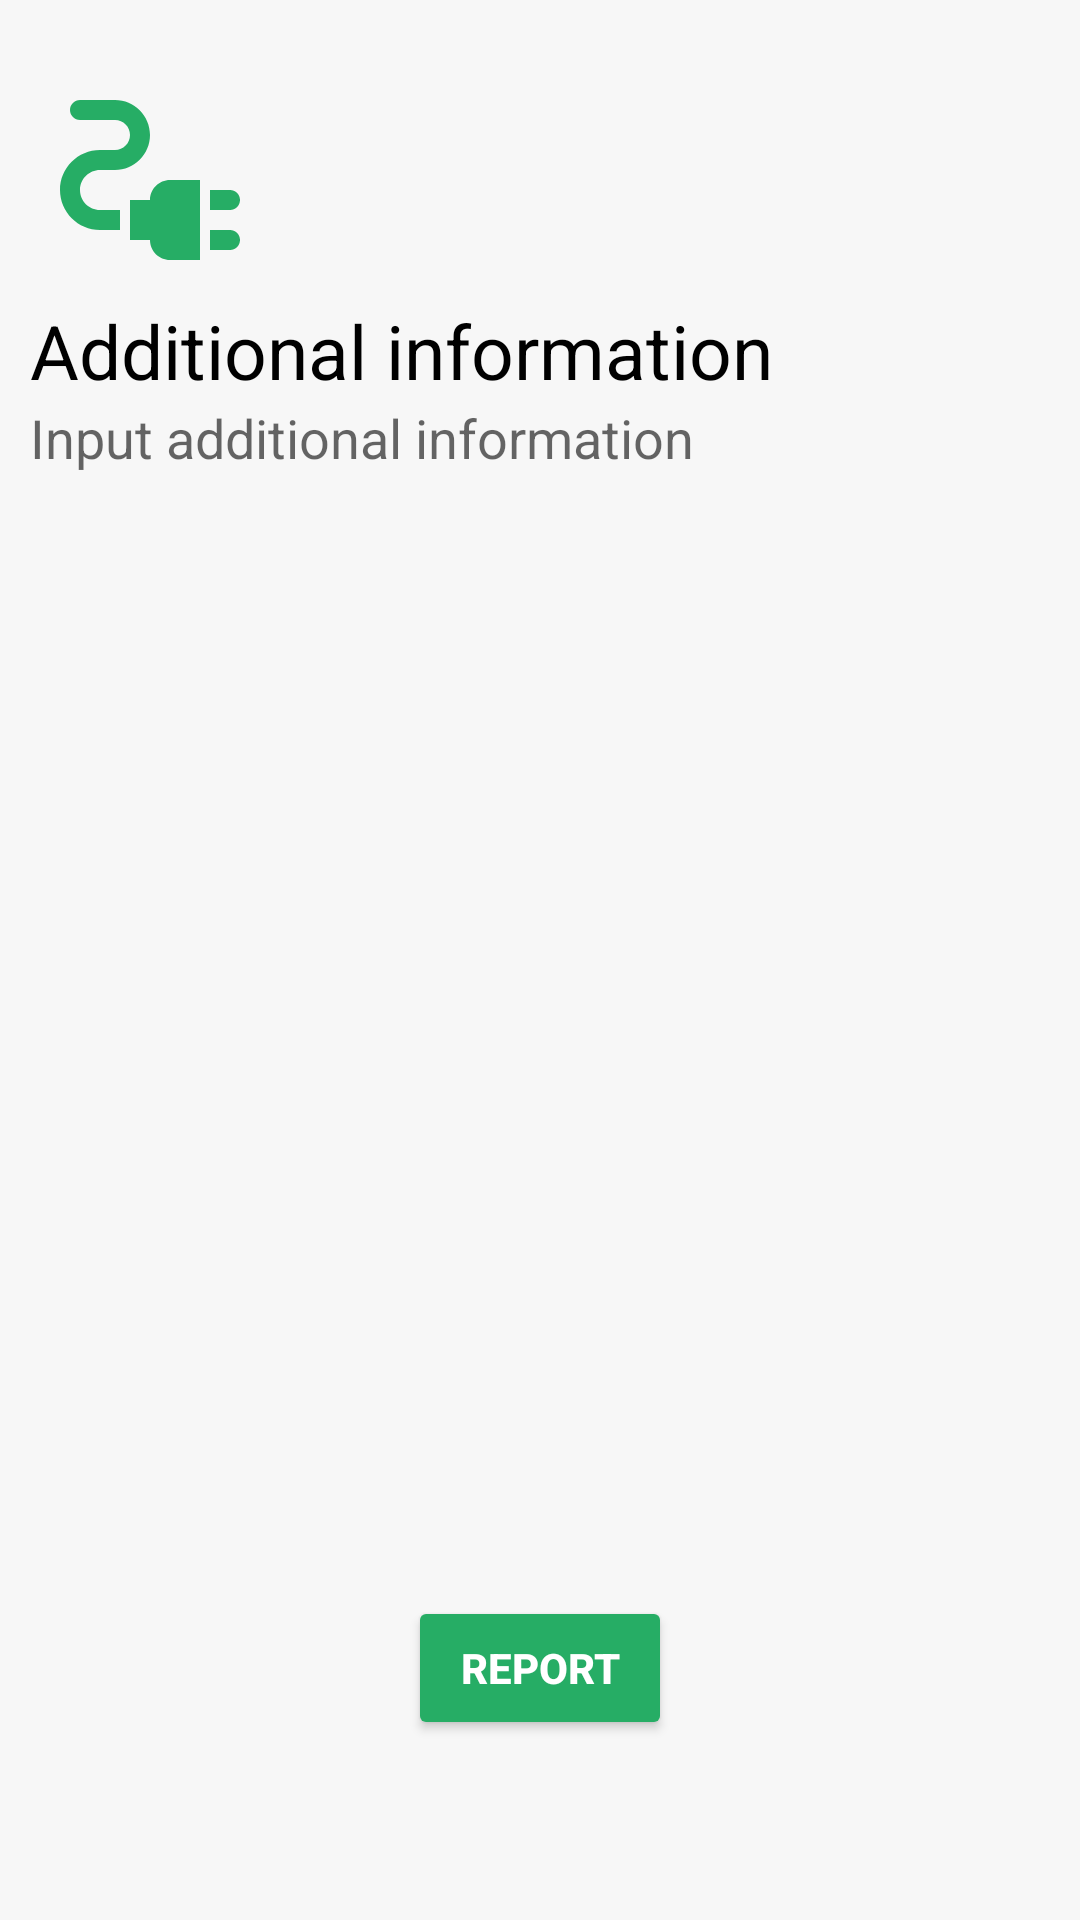

Produce the Android XML layout that renders to this screen, including the resource entries it uses.
<!-- AndroidManifest.xml: application theme Theme.NZSE_Chargingstation -->
<!-- res/layout/activity_report.xml -->
<?xml version="1.0" encoding="utf-8"?>
<RelativeLayout xmlns:android="http://schemas.android.com/apk/res/android"
    xmlns:app="http://schemas.android.com/apk/res-auto"
    xmlns:tools="http://schemas.android.com/tools"
    android:layout_width="match_parent"
    android:layout_height="match_parent"
    android:background="@color/background_color"
    android:padding="10dp"
    tools:context=".activities.ReportActivity">

    <ImageView
        android:id="@+id/imageViewReportBack"
        android:layout_width="wrap_content"
        android:layout_height="wrap_content"
        android:layout_marginBottom="10dp"
        android:src="@drawable/ic_baseline_arrow_back_32"
        android:contentDescription="@string/back"
        app:tint="@color/arrow_color" />

    <ImageView
        android:id="@+id/imageViewChargingStation"
        android:layout_width="wrap_content"
        android:layout_height="wrap_content"
        android:layout_below="@id/imageViewReportBack"
        android:layout_marginRight="5dp"
        app:srcCompat="@drawable/ic_baseline_electrical_services_80"
        android:contentDescription="@string/no_description"
        app:tint="@color/charging_station_icon_color" />

    <TextView
        android:id="@+id/textViewChargingStationAddress"
        android:layout_width="match_parent"
        android:layout_height="wrap_content"
        android:layout_below="@id/imageViewReportBack"
        android:layout_toRightOf="@id/imageViewChargingStation"
        android:textColor="@color/text_color"
        android:textSize="16sp"/>

    <TextView
        android:id="@+id/textViewChargingStationCity"
        android:layout_width="match_parent"
        android:layout_height="wrap_content"
        android:layout_below="@id/textViewChargingStationAddress"
        android:layout_toRightOf="@id/imageViewChargingStation"
        android:textColor="@color/text_color"
        android:textSize="16sp"/>

    <TextView
        android:id="@+id/textViewAdditionalInformation"
        android:layout_width="match_parent"
        android:layout_height="wrap_content"
        android:layout_below="@id/imageViewChargingStation"
        android:textColor="@color/text_color"
        android:textSize="25sp"
        android:text="@string/additional_information" />

    <EditText
        android:id="@+id/editTextAdditionalInformation"
        android:layout_width="match_parent"
        android:layout_height="wrap_content"
        android:layout_centerInParent="true"
        android:layout_below="@id/textViewAdditionalInformation"
        android:background="@color/background_color"
        android:autofillHints="Additional information"
        android:textColor="@color/text_color"
        tools:ignore="LabelFor"
        android:inputType="text"
        android:hint="@string/input_additional_information" />

    <Button
        android:id="@+id/buttonReportConfirm"
        android:layout_width="wrap_content"
        android:layout_height="wrap_content"
        android:layout_centerInParent="true"
        android:layout_alignParentBottom="true"
        android:layout_marginBottom="50dp"
        android:backgroundTint="@color/button_background_color"
        android:textColor="@color/button_text_color"
        android:textStyle="bold"
        android:text="@string/report" />

</RelativeLayout>
<!-- resources referenced by this layout -->
<resources>
  <color name="arrow_color">@color/black</color>
  <color name="background_color">@color/gray_white</color>
  <color name="button_background_color">@color/medium_green</color>
  <color name="button_text_color">@color/white</color>
  <color name="charging_station_icon_color">@color/medium_green</color>
  <color name="text_color">@color/black</color>
  <!-- drawable ic_baseline_electrical_services_80 (drawable) -->
  <vector android:height="80dp" android:tint="#000000"
      android:viewportHeight="24" android:viewportWidth="24"
      android:width="80dp" xmlns:android="http://schemas.android.com/apk/res/android">
      <path android:fillColor="@android:color/white" android:pathData="M21,14c0,-0.55 -0.45,-1 -1,-1h-2v2h2C20.55,15 21,14.55 21,14z"/>
      <path android:fillColor="@android:color/white" android:pathData="M20,17h-2v2h2c0.55,0 1,-0.45 1,-1C21,17.45 20.55,17 20,17z"/>
      <path android:fillColor="@android:color/white" android:pathData="M12,14h-2v4h2c0,1.1 0.9,2 2,2h3v-8h-3C12.9,12 12,12.9 12,14z"/>
      <path android:fillColor="@android:color/white" android:pathData="M5,13c0,-1.1 0.9,-2 2,-2h1.5c1.93,0 3.5,-1.57 3.5,-3.5S10.43,4 8.5,4H5C4.45,4 4,4.45 4,5c0,0.55 0.45,1 1,1h3.5C9.33,6 10,6.67 10,7.5S9.33,9 8.5,9H7c-2.21,0 -4,1.79 -4,4c0,2.21 1.79,4 4,4h2v-2H7C5.9,15 5,14.1 5,13z"/>
  </vector>
  <string name="additional_information">Additional information</string>
  <string name="back">Back</string>
  <string name="input_additional_information">Input additional information</string>
  <string name="no_description">No description</string>
  <string name="report">Report</string>
  <style name="Theme.NZSE_Chargingstation" parent="Theme.MaterialComponents.DayNight.NoActionBar">
          
          <item name="colorPrimary">@color/medium_green</item>
          <item name="colorPrimaryVariant">@color/medium_green</item>
          <item name="colorOnPrimary">@color/white</item>
          
          <item name="colorSecondary">@color/medium_green</item>
          <item name="colorSecondaryVariant">@color/medium_green</item>
          <item name="colorOnSecondary">@color/white</item>
          
          <item name="android:statusBarColor">?attr/colorPrimaryVariant</item>
          
      </style>
  <color name="black">#FF000000</color>
  <color name="gray_white">#f7f7f7</color>
  <color name="medium_green">#26AD65</color>
  <color name="white">#FFFFFFFF</color>
</resources>
